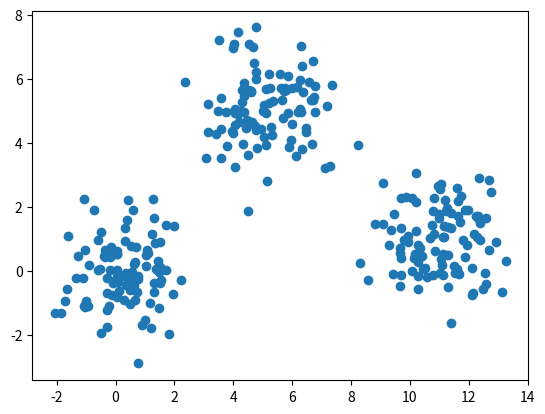

This chart was generated by the following Python code: (Note: this script raises an exception after producing the figure.)
# -*- coding: utf-8 -*-
# [redacted]

import numpy as np
import random as rd
import matplotlib.pyplot as plt

x1= [rd.gauss(5,1) for i in range(100)]+[rd.gauss(0,1) for i in range(100)]+[rd.gauss(11,1) for i in range(100)]
x2= [rd.gauss(5,1) for i in range(100)]+[rd.gauss(0,1) for i in range(100)]+[rd.gauss(1,1) for i in range(100)]
data= np.transpose(np.array(x1+x2).reshape((2,300)))

plt.scatter(data[:,0],data[:,1])

def return_cluster(sample, center_list):
    temp = [sum((sample-c)**2) for c in center_list]
    return temp.index(min(temp))
  
def init_center(data, k):  
    sample_num = data.shape[0]
    return data[rd.sample(xrange(sample_num),k),:]

# k-means cluster  
def kmeans(data, k):  
    sample_num = data.shape[0]  
    cluster_label = np.zeros(sample_num)  
    cluster_change = True  
  
    # step 1: init centroids  
    centers = init_center(data, k)  
    
    while cluster_change:  
        total_cost=0
        cluster_change = False
        # step 2: caculate cluster
        for i in xrange(sample_num):
            new_label = return_cluster(data[i,:], centers)
            total_cost += sum((data[i,:]- centers[new_label])**2)
            if cluster_label[i] != new_label:
                cluster_label[i] = new_label
                cluster_change = True
            
    # step 3: update centers  
    for j in range(k):
        centers[j, :] = np.mean(data[cluster_label == j,:],axis=0)
        
    return centers, cluster_label, total_cost

def plot_cluster(data, k):  
    if k<=7:
        sample_num = data.shape[0]
        res = kmeans(data, k)
        centers = res[0]
        cluster_label = res[1]
           
        mark = ['or', 'ob', 'og', 'ok', 'oc', 'om', 'oy']   
        # draw all samples
        for i in xrange(sample_num):  
            plt.plot(data[i, 0], data[i, 1], mark[int(cluster_label[i])])        
        # draw the centroids
        mark = ['*r', '*b', '*g', '*k', '*c', '*m', '*y']
        for i in range(k):  
            plt.plot(centers[i, 0], centers[i, 1], mark[i], markersize = 12)   
    else:
        return False
            
        
plot_cluster(data, 3)

#plot cost function value - numbers of k
plt.plot(range(1,7),np.mean([[kmeans(data, i)[2] for i in range(1,7)] for j in range(30)],axis=0))



